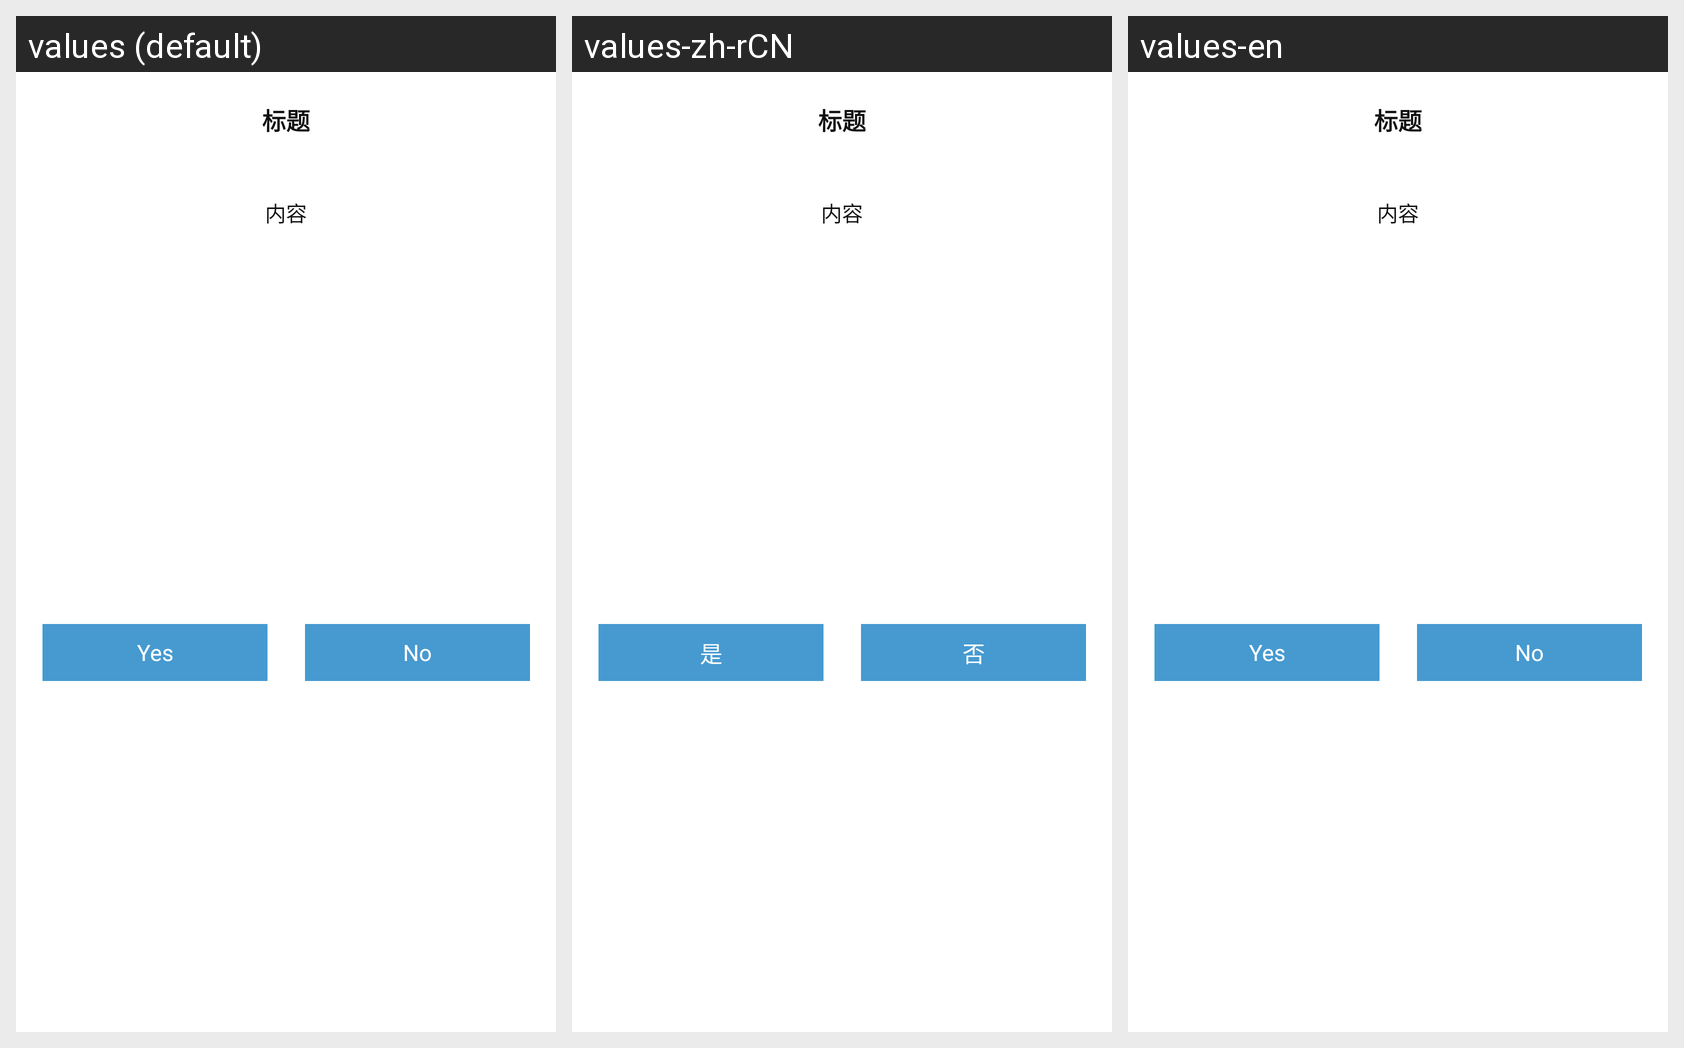

Strings drawn on this Android screen and how each of the app's shown locales translates them:
Android screen res/layout/tip_dialog_layout.xml rendered under 3 locales, left to right: values (default), values-zh-rCN, values-en. Device: Nexus 5 (rendered at 1080×1920; each locale shown at half size, 540×960, under a caption strip naming it); theme AppTheme.
Strings drawn on this screen, with the default value and each locale's value (text and hints the layout hard-codes, and strings that could not be matched under every locale, appear in the picture but are not listed):

answer_yes
  values: Yes
  values-zh-rCN: 是
  values-en: Yes

answer_no
  values: No
  values-zh-rCN: 否
  values-en: No
